The GitHub repository gesstalt/BRIDGE contains a labelled image folder "room_classification" with 5 categories: bathroom, bedroom, hall, kitchen, living room. Examples follow, each with its label.

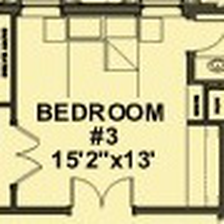
Label: bedroom

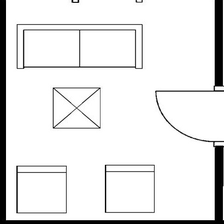
Label: living room

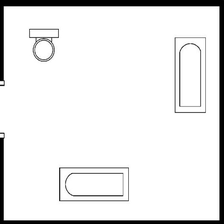
Label: bathroom

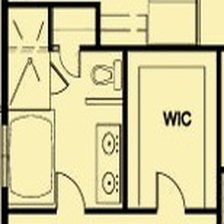
Label: bathroom

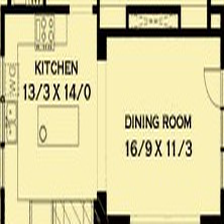
Label: kitchen

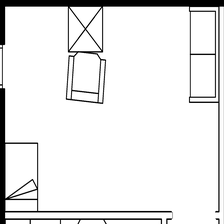
Label: bedroom
